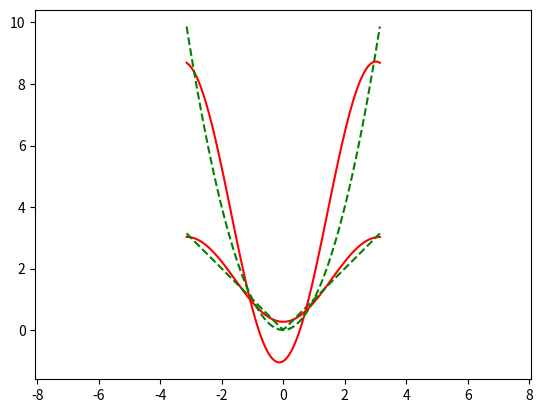

Python code for this plot:
import math
import matplotlib.pyplot as plt
import numpy as np


########----------1-------------

def minimum_squares_method(function,base,sectionBegin,sectionEnds):
    numOrgansBase=len(base)
    #init the matrix to be with zeros at len n*n
    matpairs=np.zeros((numOrgansBase,numOrgansBase))
    vectorResult=[]
    #clculate the vectorResult
    i=0
    while i<numOrgansBase:
        vectorResult.append(numerical_integral_calculation((lambda x: function(x)*base[i](x)),sectionBegin,sectionEnds))
        i+=1
    print(vectorResult)
    #calculate the matrix
    for i in range(numOrgansBase):
        for j in range(numOrgansBase):
            matpairs[i][j]=numerical_integral_calculation((lambda x: base[i](x)*base[j](x)),sectionBegin,sectionEnds)
    print(matpairs)
    vectorAlfas=calsystemGauss(matpairs,vectorResult)

    ###the new func
    fixfunction = lambda x: vectorAlfas[0] * base[0](x) + vectorAlfas[1] * base[1](x) + vectorAlfas[2] * base[2](x)

    error=calcError(function,fixfunction,sectionBegin,sectionEnds)

    plot_graphs(function, fixfunction)

    return vectorAlfas,error





def calcError(realFunction, fixFunction, a, b):
    g = lambda x: realFunction(x) - fixFunction(x)
    g1 = lambda x: g(x) * g(x)
    error = numerical_integral_calculation(g1, a, b, 50,1)
    return math.sqrt(error)




########---------------2-------------

def numerical_integral_calculation(f,sectionBegin,sectionEnds,n=100,method=2):
    res=0
    if method==1:
        res=trapez(f,sectionBegin,sectionEnds,n)
    else:
        res=simpson(f,sectionBegin,sectionEnds,n)
    return res



def trapez(f,a,b,n):
    h=(b-a)/float(n)
    sigma=0
    for i in range(1,n):
        xi = a + (i * h)
        sigma+=f(xi)
    res=(h/2)*(f(a)+(2*sigma)+f(b))
    return res


def simpson(f,a,b,n):
    sigmaEvenPoints=0.0
    sigmaOddPoints=0.0
    h = (b - a) / n
    for i in range(1,int((n/2)-1)):
        xtwoi = a + (2*i * h)
        sigmaEvenPoints+=f(xtwoi)
    for i in range(1,int((n/2))):
        xtwoi = a + (2 * i * h)
        sigmaOddPoints+=f(xtwoi-1)
    res=(h/3)*(f(a)+(2*sigmaEvenPoints)+(4*sigmaOddPoints)+f(b))
    return res



##########--------------3--------------

def calsystemGauss(matpairs,vectorResult):
    vectorAlfas=np.zeros(len(vectorResult))
    iteration=25
    n=len(vectorResult)
    for k in range(iteration):
        for i in range(n):
            for j in range(n):
                if(i != j):
                    vectorAlfas[i]=(vectorResult[i]-(matpairs[i][j]*vectorAlfas[j]))/matpairs[i][i]
    return vectorAlfas



def graph(func, x_range, cl='r--'):
    y_range=[]
    for x in x_range:
        y_range.append(func(x))
    plt.plot(x_range, y_range, cl)
    return

def plot_graphs(f, ff):
    rs=1.0
    r=np.linspace(-rs*np.pi,rs*np.pi,80)
    graph(ff,r,cl='r-')
    graph(f,r,cl='g--')
    plt.axis('equal')
    plt.show()





if __name__ == '__main__':
    a = -math.pi
    b = math.pi

    # Fourier serias
    a1 = lambda x: 1 / math.sqrt(2 * math.pi)
    a2 = lambda x: (1 / math.sqrt(math.pi)) * math.cos(x)
    a3 = lambda x: (1 / math.sqrt(math.pi)) * math.cos(x)
    base1=[a1,a2,a3]
    f = lambda t: abs(t)
    alfas,error=minimum_squares_method(f,base1,a,b)
    print(f'\nERROR: {error}')
    print(alfas)

    # a0 = lambda x: 1
    # a1 = lambda x: x
    # a2 = lambda x: x ** 2
    # a3 = lambda x: x ** 4
    # base1 = [a0, a1, a2, a3]
    # f = lambda t: abs(t)
    # alfas, error = minimum_squares_method(f, base1, a, b)
    # print(f'\nERROR: {error}')
    # print(alfas)

    a1 = lambda x: 1
    a2 = lambda x: math.cos(x)
    a3 = lambda x: math.sin(x)
    base1 = [a1, a2, a3]
    f = lambda t: t*t
    alfas, error = minimum_squares_method(f, base1, a, b)
    print(f'\nERROR: {error}')
    print(alfas)


